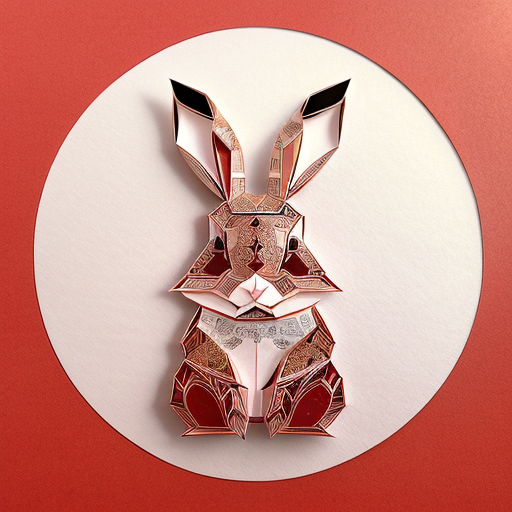
Generation parameters embedded in this image by AUTOMATIC1111 Stable Diffusion web UI or a fork of it (Forge, ...) (PNG 'parameters' text chunk):
(((masterpiece))), best quality,
((Chinese paper-cut art of a cute rabbit)), ((Chinese paper-cut)), ((complicated paper-cut with many paper layers)), ((every paper layer with shadows)), (round red paper background), single color on each paper layer, front light, (detailed accurate rabbit face), chinese  gold coin as small pendant on background, three-dimensional
Negative prompt: ((blurry)), watermark, signature, text, weird face, human hands
Steps: 32, Sampler: Euler a, CFG scale: 9.5, Seed: 2498433993, Size: 512x512, Model hash: 3d12f43543, Model: realisticVisionV12_v12